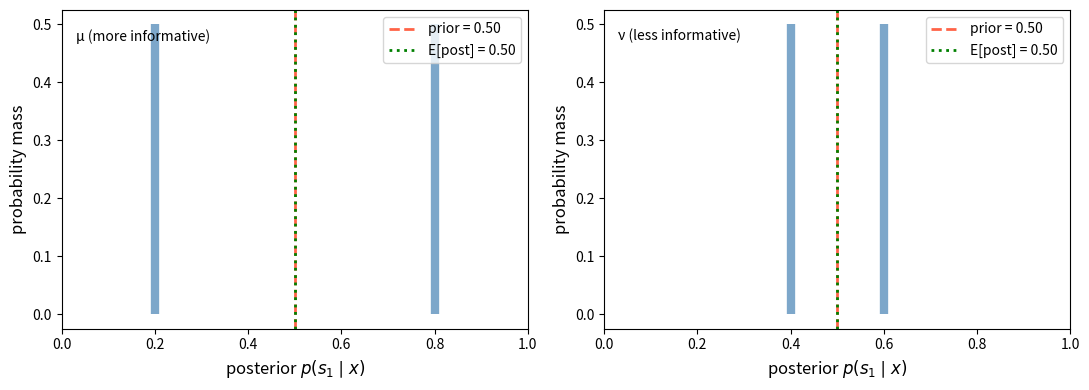
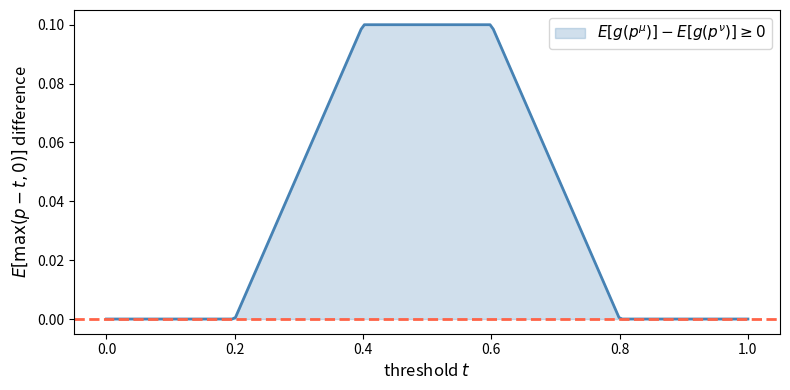
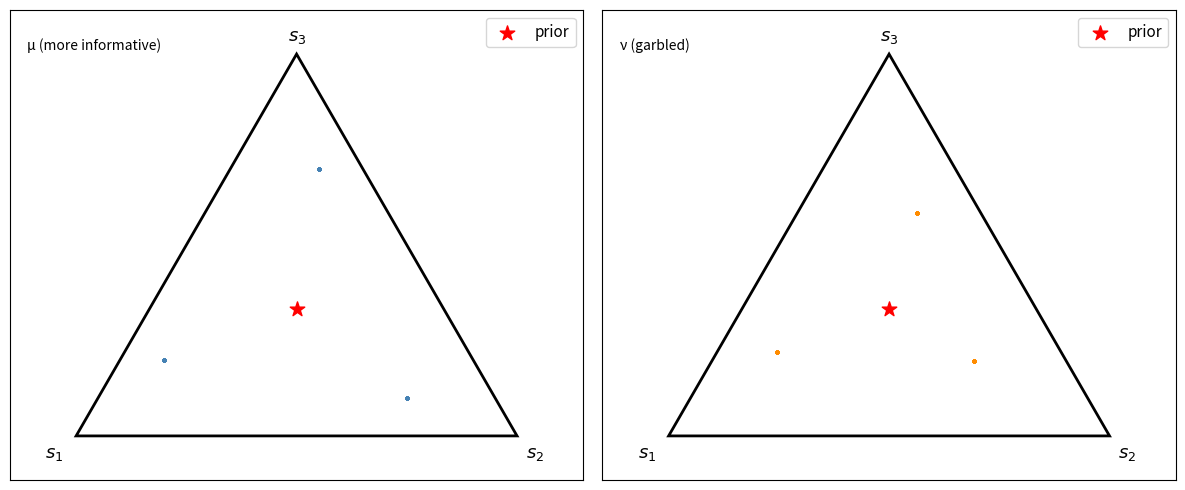
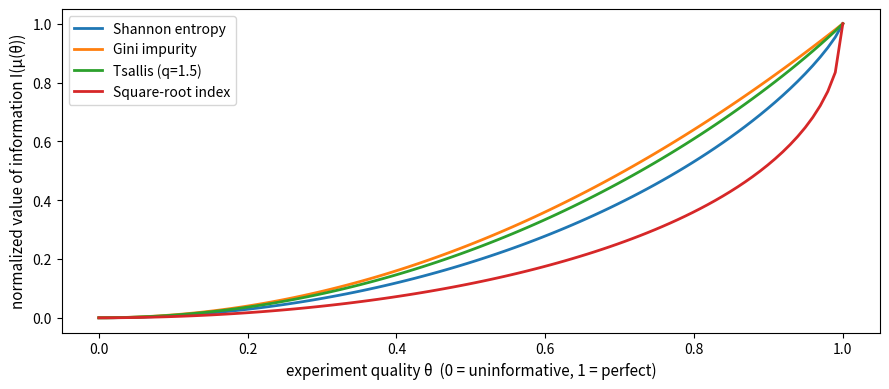
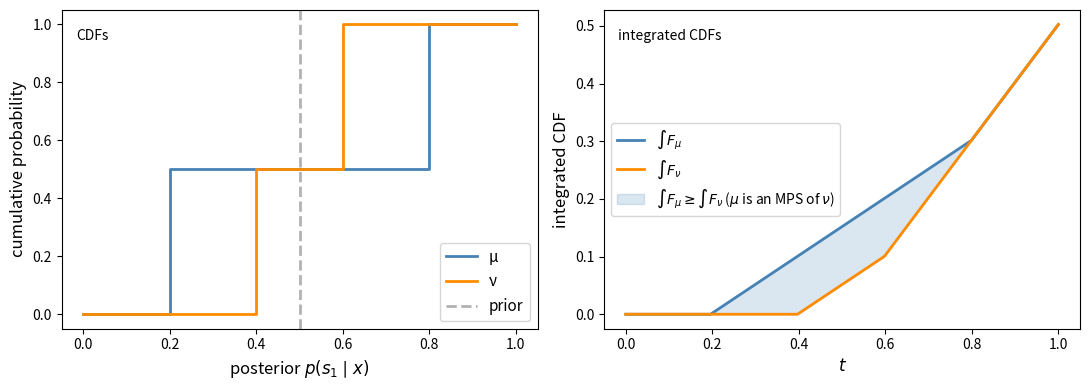
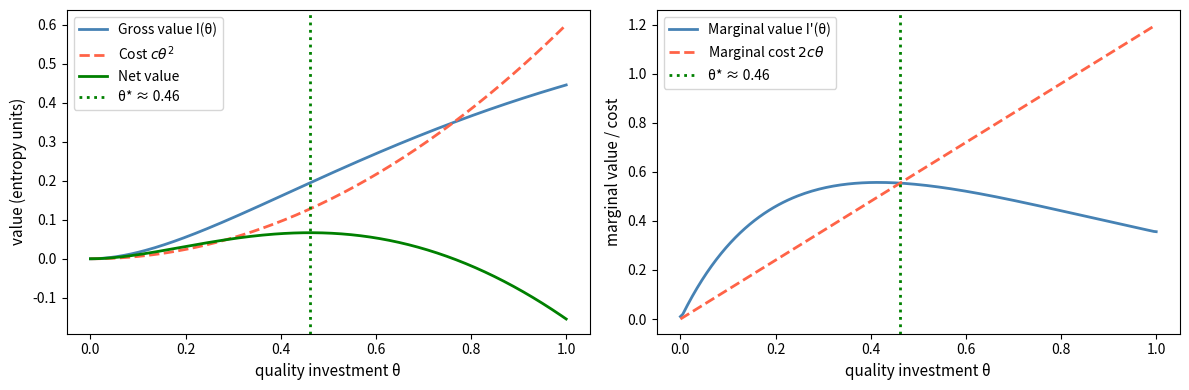
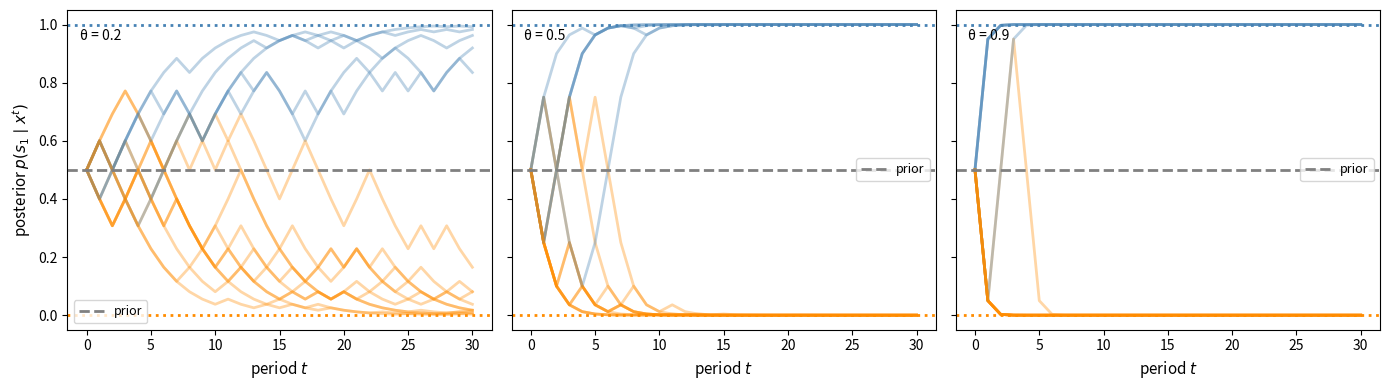
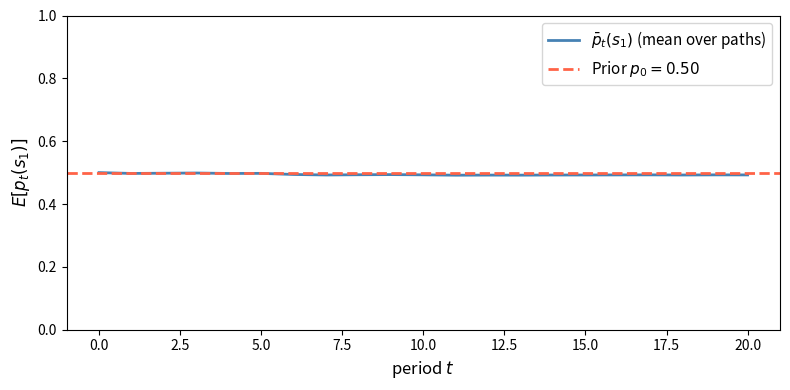

These charts were generated, in order, by the following Python code:
import numpy as np
import matplotlib.pyplot as plt
from scipy.optimize import minimize

np.random.seed(0)

μ = np.array([[0.6, 0.3, 0.1],
              [0.1, 0.3, 0.6]])

Q = np.array([[1.0, 0.0],
              [0.5, 0.5],
              [0.0, 1.0]])

ν = μ @ Q

print("Experiment μ (3 signals, rows sum to 1):")
print(μ)
print("\nStochastic transformation Q (3 × 2):")
print(Q)
print("\nExperiment ν = μ @ Q (2 signals):")
print(ν)
print("\nRow sums μ:", μ.sum(axis=1))
print("Row sums ν:", ν.sum(axis=1))

def find_stochastic_transform(μ, ν, tol=1e-8):
    """
    Find a row-stochastic matrix Q that minimizes ||ν - μ @ Q||.
    """
    _, M = μ.shape
    _, K = ν.shape

    def unpack(q_flat):
        return q_flat.reshape(M, K)

    def objective(q_flat):
        Q = unpack(q_flat)
        return np.linalg.norm(ν - μ @ Q)**2

    constraints = [
        {"type": "eq", "fun": lambda q_flat, 
        row=i: unpack(q_flat)[row].sum() - 1.0}
        for i in range(M)
    ]
    bounds = [(0.0, 1.0)] * (M * K)
    Q0 = np.full((M, K), 1 / K).ravel()

    result = minimize(
        objective,
        Q0,
        method="SLSQP",
        bounds=bounds,
        constraints=constraints,
        options={"ftol": tol, "maxiter": 1_000},
    )

    Q = unpack(result.x)
    residual = np.linalg.norm(ν - μ @ Q)
    return Q, residual

# Forward: find Q such that ν = μ @ Q  (should succeed)
Q_fwd, res_fwd = find_stochastic_transform(μ, ν)
print("Forward (μ to ν):")
print(f"  residual = {res_fwd:.2e}")
print(f"  exact transformation exists: {res_fwd < 1e-6}")

# Reverse: find Q' such that μ = ν @ Q'  (should fail)
Q_rev, res_rev = find_stochastic_transform(ν, μ)
print("\nReverse (ν to μ):")
print(f"  residual = {res_rev:.2e}")
print(f"  exact transformation exists: {res_rev < 1e-6}")

def compute_posteriors(μ, prior, tol=1e-14):
    """
    Compute the posterior distribution for each signal realisation.
    """
    N, M = μ.shape
    signal_probs = μ.T @ prior
    numerators = μ.T * prior
    posteriors = np.zeros((M, N))
    np.divide(
        numerators,
        signal_probs[:, None],
        out=posteriors,
        where=signal_probs[:, None] > tol,
    )
    return posteriors, signal_probs


def check_mean_preservation(posteriors, signal_probs, prior):
    """Verify E[posterior] == prior."""
    expected_posterior = (posteriors * signal_probs[:, None]).sum(axis=0)
    return expected_posterior, np.allclose(expected_posterior, prior)


N = 2
prior = np.array([0.5, 0.5])

μ_info = np.array([[0.8, 0.2],
                   [0.2, 0.8]])

ν_info = np.array([[0.6, 0.4],
                   [0.4, 0.6]])

post_μ, probs_μ = compute_posteriors(μ_info, prior)
post_ν, probs_ν = compute_posteriors(ν_info, prior)

print("Experiment μ (more informative):\n")
print("Signal probabilities:", probs_μ.round(3))
print("Posteriors (row = signal, col = state):")
print(post_μ.round(3))
mean_μ, ok_μ = check_mean_preservation(post_μ, probs_μ, prior)
print(f"E[posterior] = {mean_μ.round(4)}  (equals prior: {ok_μ})")

print("\n Experiment ν (less informative):\n")
print("Signal probabilities:", probs_ν.round(3))
print("Posteriors:")
print(post_ν.round(3))
mean_ν, ok_ν = check_mean_preservation(post_ν, probs_ν, prior)
print(f"E[posterior] = {mean_ν.round(4)}  (equals prior: {ok_ν})")

def plot_posterior_distributions(μ_matrix, ν_matrix, prior,
                                 labels=("μ (more informative)",
                                         "ν (less informative)")):
    """
    For a two-state experiment, plot the distribution of posteriors
    (i.e., the standard experiment distribution) on [0,1].
    """
    posts_μ, probs_μ = compute_posteriors(μ_matrix, prior)
    posts_ν, probs_ν = compute_posteriors(ν_matrix, prior)

    fig, axes = plt.subplots(1, 2, figsize=(11, 4), sharey=False)
    prior_val = prior[0]

    for ax, posts, probs, label in zip(
        axes, [posts_μ, posts_ν], [probs_μ, probs_ν], labels):
        p_s1 = posts[:, 0]
        ax.vlines(p_s1, 0, probs, linewidth=6, color="steelblue", alpha=0.7)
        ax.axvline(prior_val, color="tomato", linestyle="--", linewidth=2,
                   label=f"prior = {prior_val:.2f}")
        ax.set_xlim(0, 1)
        ax.set_xlabel(r"posterior $p(s_1 \mid x)$", fontsize=12)
        ax.set_ylabel("probability mass", fontsize=12)
        mean_post = (p_s1 * probs).sum()
        ax.axvline(mean_post, color="green", linestyle=":", linewidth=2,
                   label=f"E[post] = {mean_post:.2f}")
        ax.text(0.03, 0.94, label, transform=ax.transAxes, va="top")
        ax.legend()

    plt.tight_layout()
    plt.show()

plot_posterior_distributions(μ_info, ν_info, prior)

def check_mps_convex_functions(μ_matrix, ν_matrix, prior, n_functions=200):
    """
    Verify the mean-preserving spread condition using
    convex functions g(p) = max(p - t, 0).
    """
    posts_μ, probs_μ = compute_posteriors(μ_matrix, prior)
    posts_ν, probs_ν = compute_posteriors(ν_matrix, prior)

    p_μ = posts_μ[:, 0]
    p_ν = posts_ν[:, 0]

    thresholds = np.linspace(0, 1, n_functions)
    diffs = []
    for t in thresholds:
        Eg_μ = (np.maximum(p_μ - t, 0) * probs_μ).sum()
        Eg_ν = (np.maximum(p_ν - t, 0) * probs_ν).sum()
        diffs.append(Eg_μ - Eg_ν)

    fig, ax = plt.subplots(figsize=(8, 4))
    ax.plot(thresholds, diffs, color="steelblue", linewidth=2)
    ax.axhline(0, color="tomato", linestyle="--", linewidth=2)
    ax.fill_between(thresholds, diffs, 0,
                    where=np.array(diffs) >= 0,
                    alpha=0.25, color="steelblue",
                    label="$E[g(p^μ)] - E[g(p^ν)] \\geq 0$")
    ax.set_xlabel("threshold $t$", fontsize=12)
    ax.set_ylabel(r"$E[\max(p-t,0)]$ difference", fontsize=12)
    ax.legend(fontsize=11)
    plt.tight_layout()
    plt.show()

    all_non_negative = all(d >= -1e-10 for d in diffs)
    print(f"μ is a mean-preserving spread of ν: {all_non_negative}")
    return diffs

_ = check_mps_convex_functions(μ_info, ν_info, prior)

N3 = 3
prior3 = np.array([1/3, 1/3, 1/3])

μ3 = np.array([[0.7, 0.2, 0.1],
               [0.1, 0.7, 0.2],
               [0.2, 0.1, 0.7]])

Q3 = np.array([[0.9, 0.05, 0.05],
               [0.05, 0.8, 0.15],
               [0.05, 0.15, 0.8]])

ν3 = μ3 @ Q3

print("μ (3×3):")
print(np.round(μ3, 2))
print("\nQ (garbling):")
print(np.round(Q3, 2))
print("\nν = μ @ Q:")
print(np.round(ν3, 3))

def sample_posteriors(μ_matrix, prior, n_draws=3000):
    """
    Simulate n_draws observations from the experiment and compute
    the resulting posterior beliefs.
    Returns array of shape (n_draws, N).
    """
    N, M = μ_matrix.shape
    states = np.random.choice(N, size=n_draws, p=prior)
    signals = np.array([np.random.choice(M, p=μ_matrix[s]) for s in states])
    posteriors, _ = compute_posteriors(μ_matrix, prior)
    return posteriors[signals]


def simplex_to_cart(pts):
    """Convert 3-simplex barycentric coordinates to 2-D Cartesian."""
    corners = np.array([[0.0, 0.0],
                        [1.0, 0.0],
                        [0.5, np.sqrt(3)/2]])
    return pts @ corners


def plot_simplex_posteriors(μ_matrix, ν_matrix, prior3, n_draws=3000):
    posts_μ = sample_posteriors(μ_matrix, prior3, n_draws)
    posts_ν = sample_posteriors(ν_matrix, prior3, n_draws)

    cart_μ = simplex_to_cart(posts_μ)
    cart_ν = simplex_to_cart(posts_ν)
    prior_cart = simplex_to_cart(prior3[None, :])[0]

    corners = np.array([[0.0, 0.0],
                        [1.0, 0.0],
                        [0.5, np.sqrt(3)/2]])

    fig, axes = plt.subplots(1, 2, figsize=(12, 5))
    panel_labels = ["μ (more informative)", "ν (garbled)"]
    data = [(cart_μ, "steelblue"), (cart_ν, "darkorange")]
    labels = ["$s_1$", "$s_2$", "$s_3$"]
    offsets = [(-0.07, -0.05), (0.02, -0.05), (-0.02, 0.03)]

    for ax, (cart, c), panel_label in zip(axes, data, panel_labels):
        tri = plt.Polygon(corners, fill=False, edgecolor="black", linewidth=2)
        ax.add_patch(tri)
        ax.scatter(cart[:, 0], cart[:, 1], s=4, alpha=0.25, color=c)
        ax.scatter(*prior_cart, s=120, color="red", zorder=5,
                   label="prior", marker="*")
        for i, (lbl, off) in enumerate(zip(labels, offsets)):
            ax.text(corners[i][0] + off[0], corners[i][1] + off[1],
                    lbl, fontsize=13)
        ax.set_xlim(-0.15, 1.15)
        ax.set_ylim(-0.1, np.sqrt(3)/2 + 0.1)
        ax.set_aspect("equal")
        ax.set_xticks([])
        ax.set_yticks([])
        ax.text(0.03, 0.94, panel_label, transform=ax.transAxes, va="top")
        ax.legend(fontsize=11, loc="upper right")

    plt.tight_layout()
    plt.show()

plot_simplex_posteriors(μ3, ν3, prior3)

def entropy(p, ε=1e-12):
    """Shannon entropy of a probability vector."""
    p = np.asarray(p, dtype=float)
    p = np.clip(p, ε, 1.0)
    return -np.sum(p * np.log(p))


def degroot_value(μ_matrix, prior, U_func):
    """
    Compute DeGroot's value of information I = U(prior) - E[U(posterior)].
    """
    posts, probs = compute_posteriors(μ_matrix, prior)
    prior_uncertainty = U_func(prior)
    expected_post_uncertainty = sum(
        probs[j] * U_func(posts[j]) for j in range(len(probs)))
    return prior_uncertainty - expected_post_uncertainty


def gini_impurity(p):
    """Gini impurity: 1 - sum(p_i^2)."""
    return 1.0 - np.sum(np.asarray(p)**2)


def tsallis_entropy(p, q=2):
    """Tsallis entropy of order q (concave for q>1)."""
    p = np.clip(p, 1e-12, 1.0)
    return (1 - np.sum(p**q)) / (q - 1)


def tsallis_q15(p):
    """Tsallis entropy with q=1.5 for an independent concavity check."""
    return tsallis_entropy(p, q=1.5)


def sqrt_index(p):
    """Concave uncertainty index based on sum(sqrt(p_i))."""
    p = np.clip(np.asarray(p), 0.0, 1.0)
    return np.sum(np.sqrt(p)) - 1.0

uncertainty_functions = {
    "Shannon entropy": entropy,
    "Gini impurity": gini_impurity,
    "Tsallis (q=1.5)": tsallis_q15,
    "Square-root index": sqrt_index,
}

header = (f"{'Uncertainty function':<22}  "
          f"{'I(μ)':<10}  {'I(ν)':<10}  "
          f"{'I(μ)>=I(ν)?'}")
print(header)
print("-" * 58)
for name, U in uncertainty_functions.items():
    I_μ = degroot_value(μ_info, prior, U)
    I_ν = degroot_value(ν_info, prior, U)
    print(f"{name:<22}  {I_μ:<10.4f}  {I_ν:<10.4f}  {I_μ >= I_ν - 1e-10}")

def make_experiment(θ, N=2):
    """Parameterized experiment: θ=0 is uninformative, θ=1 is perfect."""
    return (1 - θ) * np.ones((N, N)) / N + θ * np.eye(N)


θs = np.linspace(0, 1, 100)
prior2 = np.array([0.5, 0.5])

fig, ax = plt.subplots(figsize=(9, 4))
for name, U in uncertainty_functions.items():
    values = [degroot_value(make_experiment(θ), prior2, U) for θ in θs]
    vmin, vmax = values[0], values[-1]
    normed = (np.array(values) - vmin) / (vmax - vmin + 1e-15)
    ax.plot(θs, normed, label=name, linewidth=2)

ax.set_xlabel("experiment quality θ  (0 = uninformative, 1 = perfect)",
              fontsize=11)
ax.set_ylabel("normalized value of information I(μ(θ))", fontsize=11)
ax.legend(fontsize=10)
plt.tight_layout()
plt.show()

def cdf_data_1d(weights, values):
    """Sort support points and cumulative masses for a discrete distribution."""
    idx = np.argsort(values)
    sorted_vals = values[idx]
    sorted_wts = weights[idx]
    cum_mass = np.cumsum(sorted_wts)
    return sorted_vals, cum_mass


def plot_sosd_posteriors(μ_matrix, ν_matrix, prior):
    """Plot CDFs and integrated CDFs for the posterior-on-s1 distributions."""
    posts_μ, probs_μ = compute_posteriors(μ_matrix, prior)
    posts_ν, probs_ν = compute_posteriors(ν_matrix, prior)

    p_μ = posts_μ[:, 0]
    p_ν = posts_ν[:, 0]

    sv_μ, cm_μ = cdf_data_1d(probs_μ, p_μ)
    sv_ν, cm_ν = cdf_data_1d(probs_ν, p_ν)

    fig, axes = plt.subplots(1, 2, figsize=(11, 4))

    ax = axes[0]
    for sv, cm, lbl, c in [(sv_μ, cm_μ, "μ", "steelblue"),
                           (sv_ν, cm_ν, "ν", "darkorange")]:
        xs = np.concatenate([[0], sv, [1]])
        ys = np.concatenate([[0], cm, [1]])
        ax.step(xs, ys, where="post", label=lbl, color=c, linewidth=2)
    ax.axvline(prior[0], linestyle="--", color="gray", alpha=0.6, linewidth=2,
               label="prior")
    ax.set_xlabel(r"posterior $p(s_1 \mid x)$", fontsize=12)
    ax.set_ylabel("cumulative probability", fontsize=12)
    ax.text(0.03, 0.94, "CDFs", transform=ax.transAxes, va="top")
    ax.legend(fontsize=11)

    ax2 = axes[1]
    grid = np.linspace(0, 1, 200)

    def integrated_cdf(sorted_vals, cum_mass, grid):
        cdf = np.array([cum_mass[sorted_vals <= t].max()
                        if np.any(sorted_vals <= t) else 0.0
                        for t in grid])
        return np.cumsum(cdf) * (grid[1] - grid[0])

    int_μ = integrated_cdf(sv_μ, cm_μ, grid)
    int_ν = integrated_cdf(sv_ν, cm_ν, grid)

    ax2.plot(grid, int_μ, label=r"$\int F_\mu$", color="steelblue", linewidth=2)
    ax2.plot(grid, int_ν, color="darkorange",
             label=r"$\int F_\nu$", linewidth=2)
    ax2.fill_between(grid, int_ν, int_μ,
                     where=int_μ >= int_ν,
                     alpha=0.2, color="steelblue",
                     label=(r"$\int F_\mu \geq \int F_\nu$"
                            r" ($\mu$ is an MPS of $\nu$)"))
    ax2.set_xlabel(r"$t$", fontsize=12)
    ax2.set_ylabel("integrated CDF", fontsize=12)
    ax2.text(0.03, 0.94, "integrated CDFs", transform=ax2.transAxes, va="top")
    ax2.legend(fontsize=10)

    plt.tight_layout()
    plt.show()

plot_sosd_posteriors(μ_info, ν_info, prior)

def gross_value(θ, prior2, U=entropy, rate=2):
    """Gross value of quality investment θ (diminishing returns)."""
    accuracy = 1 - np.exp(-rate * θ)
    μ_t = (1 - accuracy) * np.ones((2, 2)) / 2 + accuracy * np.eye(2)
    return degroot_value(μ_t, prior2, U)


θ_fine = np.linspace(0, 1, 200)
c = 0.6

gross_vals = np.array([gross_value(θ, prior2) for θ in θ_fine])
cost_vals = c * θ_fine**2
net_vals = gross_vals - cost_vals
marginal_vals = np.gradient(gross_vals, θ_fine)
marginal_cost = 2 * c * θ_fine
opt_idx = int(np.argmax(net_vals))

fig, axes = plt.subplots(1, 2, figsize=(12, 4))

ax = axes[0]
ax.plot(θ_fine, gross_vals,
        label="Gross value I(θ)",
        color="steelblue", linewidth=2)
ax.plot(θ_fine, cost_vals,
        label=r"Cost $c\theta^2$",
        color="tomato", linestyle="--", linewidth=2)
ax.plot(θ_fine, net_vals,
        label="Net value", color="green", linewidth=2)
ax.axvline(θ_fine[opt_idx], color="green",
           linestyle=":", linewidth=2,
           label=f"θ* ≈ {θ_fine[opt_idx]:.2f}")
ax.set_xlabel("quality investment θ", fontsize=11)
ax.set_ylabel("value (entropy units)", fontsize=11)
ax.legend(fontsize=10)

ax2 = axes[1]
ax2.plot(θ_fine, marginal_vals,
         label="Marginal value I'(θ)",
         color="steelblue", linewidth=2)
ax2.plot(θ_fine, marginal_cost,
         label=r"Marginal cost $2c\theta$",
         color="tomato", linestyle="--", linewidth=2)
ax2.axvline(θ_fine[opt_idx], color="green",
            linestyle=":", linewidth=2,
            label=f"θ* ≈ {θ_fine[opt_idx]:.2f}")
ax2.set_xlabel("quality investment θ", fontsize=11)
ax2.set_ylabel("marginal value / cost", fontsize=11)
ax2.legend(fontsize=10)

plt.tight_layout()
plt.show()

def sequential_update(μ_matrix, prior, T=20, seed=0):
    """Simulate T sequential belief updates under experiment μ."""
    rng = np.random.default_rng(seed)
    N, M = μ_matrix.shape
    beliefs = np.zeros((T + 1, N))
    beliefs[0] = prior.copy()

    true_state = rng.choice(N, p=prior)

    for t in range(T):
        p = beliefs[t]
        signal = rng.choice(M, p=μ_matrix[true_state])
        unnorm = μ_matrix[:, signal] * p
        beliefs[t + 1] = unnorm / unnorm.sum()

    return beliefs, true_state


def plot_sequential_beliefs(θs_compare, prior2, T=25):
    fig, axes = plt.subplots(1, len(θs_compare), figsize=(14, 4), sharey=True)

    for ax, θ in zip(axes, θs_compare):
        μ_t = make_experiment(θ, N=2)
        for seed in range(15):
            beliefs, ts = sequential_update(μ_t, prior2, T=T, seed=seed)
            c = "steelblue" if ts == 0 else "darkorange"
            ax.plot(beliefs[:, 0], alpha=0.35, color=c, linewidth=2)
        ax.axhline(prior2[0], linestyle="--", color="gray", linewidth=2,
                   label="prior")
        ax.axhline(1.0, linestyle=":", color="steelblue", linewidth=2)
        ax.axhline(0.0, linestyle=":", color="darkorange", linewidth=2)
        ax.set_xlabel(r"period $t$", fontsize=11)
        if θ == θs_compare[0]:
            ax.set_ylabel(r"posterior $p(s_1 \mid x^t)$", fontsize=11)
        ax.set_ylim(-0.05, 1.05)
        ax.text(0.03, 0.94, f"θ = {θ}", transform=ax.transAxes, va="top")
        ax.legend(fontsize=9)

    plt.tight_layout()
    plt.show()

plot_sequential_beliefs([0.2, 0.5, 0.9], prior2, T=30)

def check_martingale_mean(μ_matrix, prior, T=15, n_paths=2000, seed=0):
    """
    Simulate many belief paths and check E[p_t] = p_0.
    """
    rng = np.random.default_rng(seed)
    N, M = μ_matrix.shape
    all_paths = np.zeros((n_paths, T + 1, N))

    for k in range(n_paths):
        true_state = rng.choice(N, p=prior)
        p = prior.copy()
        all_paths[k, 0] = p
        for t in range(T):
            signal = rng.choice(M, p=μ_matrix[true_state])
            unnorm = μ_matrix[:, signal] * p
            p = unnorm / unnorm.sum()
            all_paths[k, t + 1] = p

    mean_path = all_paths[:, :, 0].mean(axis=0)

    fig, ax = plt.subplots(figsize=(8, 4))
    ax.plot(mean_path, color="steelblue", linewidth=2,
            label=r"$\bar p_t(s_1)$ (mean over paths)")
    ax.axhline(prior[0], linestyle="--", color="tomato", linewidth=2,
               label=fr"Prior $p_0 = {prior[0]:.2f}$")
    ax.set_xlabel(r"period $t$", fontsize=12)
    ax.set_ylabel(r"$E[p_t(s_1)]$", fontsize=12)
    ax.legend(fontsize=11)
    ax.set_ylim(0, 1)
    plt.tight_layout()
    plt.show()

    print(f"Prior = {prior[0]:.4f}")
    print(f"Average mean belief across dates: {mean_path.mean():.4f}")

check_martingale_mean(μ_info, prior, T=20, n_paths=5000)
